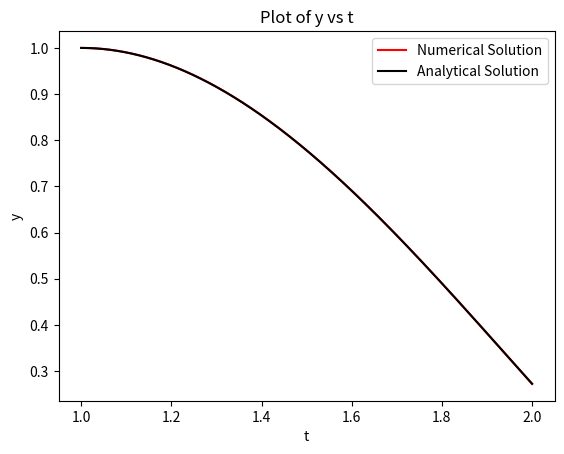

This chart was generated by the following Python code:
"""
[redacted]
Email:  [email redacted]
Solving second order differential equation using euler method

"""

import numpy as np
import matplotlib.pyplot as plt

# Defining the second order differnetial equation as a pair of first order differential equations
# as y'=k, k'=2k/t - 2y/t^2 + t*ln(t)
def f(y,t):                  
    return(np.array([y[1],(2*y[1]/t)-(2*y[0]/(t**2))+(np.log(t)*t)]))

# Defining analytical solution of y
def y_act(t):       
    return((7*t/4)+((0.5*t**3)*np.log(t))-(3/4*t**3))


def cu_euler(f,t0,tn,y0,h):
    """
    Integrates the pair of initial value problems using euler method
    Paramaters:
    f: Callable, the function to be integrated, f should return n sized array, where n is number of DEs 
    t0: Double, the lover bound (initial value) of the paramater t
    tn: Double, the upper bound of the paramater t
    y0: ndarray, the initial value of the solution y of size n
    h: Double, the step size chosen
    Returns
    y: ndarray of doubles, the values of yi at evenly spaved points between t0,tn
    """
    hi=np.linspace(t0,tn,1+int((tn-t0)/h))
    y=np.zeros([len(y0),len(hi)])
    y[:,0]=y0
    for i in range(len(hi)-1):
        y[:,i+1]=y[:,i]+(h*f(y[:,i],hi[i]))
    return(y)

# Defining problem paramaters
t0=1
tn=2
y0=np.array([1,0])
h=0.001
hi=np.linspace(t0,tn,1+int((tn-t0)/h))
y=cu_euler(f,t0,tn,y0,h)[0,:]     # Evaluating y using fnction defined above

# Plotting the solutions
plt.plot(hi,y,'r',label="Numerical Solution")
plt.plot(hi,y_act(hi),'k',label="Analytical Solution")
plt.xlabel("t")
plt.ylabel("y")
plt.title("Plot of y vs t")
plt.legend()
plt.show()
